2-way image classification set "dataset" from GitHub (Yallmeetgolden/thesis-project); label vocabulary: blurry, sharp.

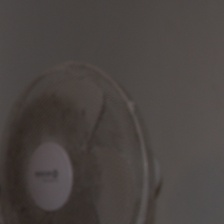
Label: sharp

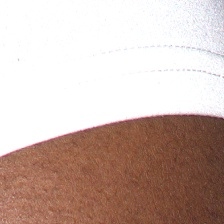
Label: sharp

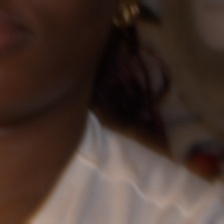
Label: blurry

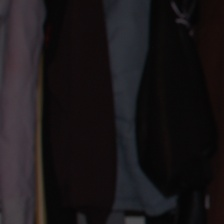
Label: sharp

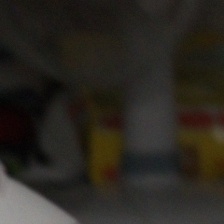
Label: blurry

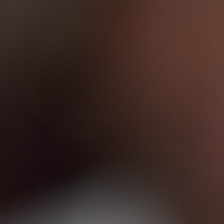
Label: blurry
